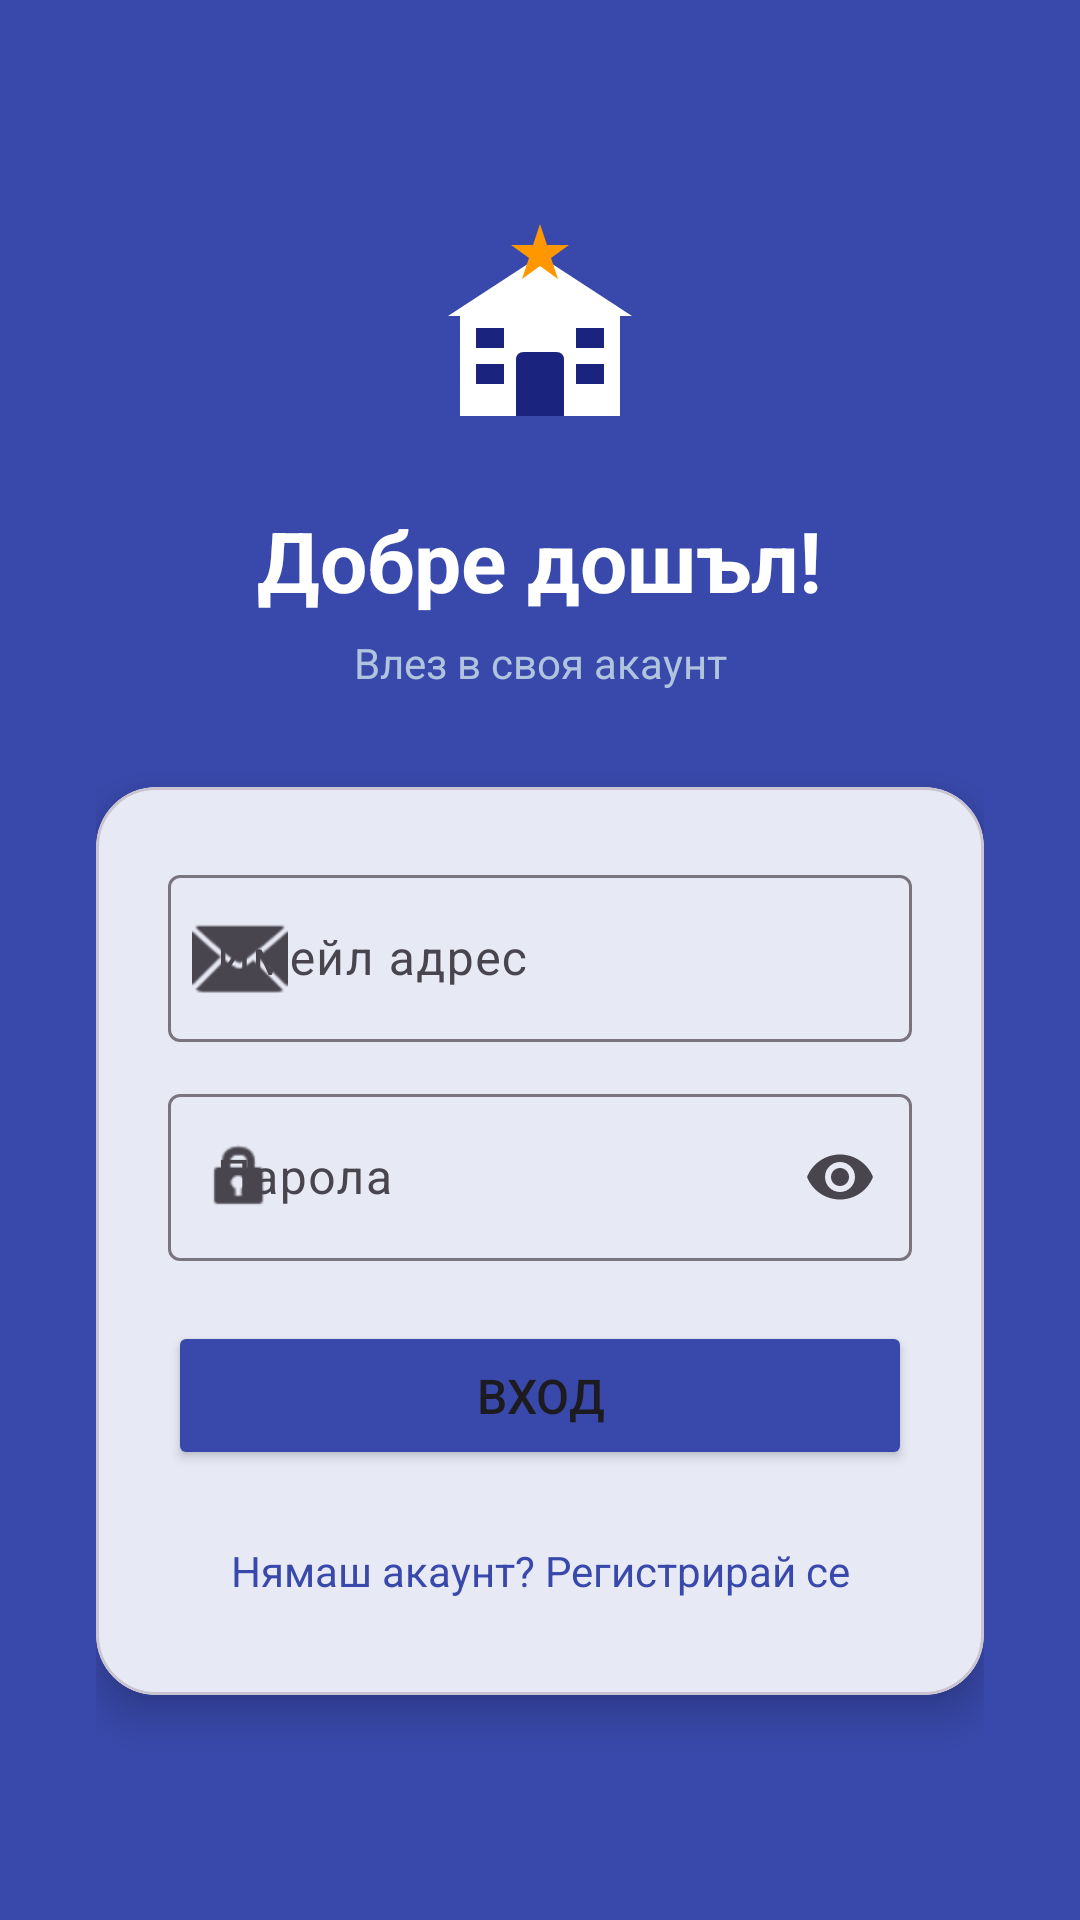

The Android layout XML behind this screen, and the referenced resources:
<!-- AndroidManifest.xml: application theme Theme.HotelBookingApp -->
<!-- res/layout/activity_login.xml -->
<?xml version="1.0" encoding="utf-8"?>
<ScrollView xmlns:android="http://schemas.android.com/apk/res/android"
    xmlns:app="http://schemas.android.com/apk/res-auto"
    android:layout_width="match_parent"
    android:layout_height="match_parent"
    android:background="@color/primary_blue"
    android:fillViewport="true">

    <androidx.constraintlayout.widget.ConstraintLayout
        android:layout_width="match_parent"
        android:layout_height="wrap_content"
        android:padding="32dp">


        <ImageView
            android:id="@+id/loginLogo"
            android:layout_width="80dp"
            android:layout_height="80dp"
            android:src="@drawable/ic_splash_logo"
            android:layout_marginTop="40dp"
            app:layout_constraintTop_toTopOf="parent"
            app:layout_constraintStart_toStartOf="parent"
            app:layout_constraintEnd_toEndOf="parent" />

        <TextView
            android:id="@+id/tvLoginTitle"
            android:layout_width="wrap_content"
            android:layout_height="wrap_content"
            android:layout_marginTop="16dp"
            android:text="@string/login_title"
            android:textColor="@color/white"
            android:textSize="28sp"
            android:textStyle="bold"
            app:layout_constraintTop_toBottomOf="@id/loginLogo"
            app:layout_constraintStart_toStartOf="parent"
            app:layout_constraintEnd_toEndOf="parent" />

        <TextView
            android:id="@+id/tvLoginSubtitle"
            android:layout_width="wrap_content"
            android:layout_height="wrap_content"
            android:layout_marginTop="6dp"
            android:text="@string/login_subtitle"
            android:textColor="#B0C4DE"
            android:textSize="14sp"
            app:layout_constraintTop_toBottomOf="@id/tvLoginTitle"
            app:layout_constraintStart_toStartOf="parent"
            app:layout_constraintEnd_toEndOf="parent" />


        <com.google.android.material.card.MaterialCardView
            android:id="@+id/loginCard"
            android:layout_width="match_parent"
            android:layout_height="wrap_content"
            android:layout_marginTop="32dp"
            app:cardCornerRadius="20dp"
            app:cardElevation="8dp"
            app:layout_constraintTop_toBottomOf="@id/tvLoginSubtitle"
            app:layout_constraintStart_toStartOf="parent"
            app:layout_constraintEnd_toEndOf="parent">

            <LinearLayout
                android:layout_width="match_parent"
                android:layout_height="wrap_content"
                android:orientation="vertical"
                android:padding="24dp">


                <com.google.android.material.textfield.TextInputLayout
                    android:id="@+id/tilLoginEmail"
                    style="@style/Widget.Material3.TextInputLayout.OutlinedBox"
                    android:layout_width="match_parent"
                    android:layout_height="wrap_content"
                    android:hint="@string/hint_email"
                    app:startIconDrawable="@android:drawable/ic_dialog_email">

                    <com.google.android.material.textfield.TextInputEditText
                        android:id="@+id/etLoginEmail"
                        android:layout_width="match_parent"
                        android:layout_height="wrap_content"
                        android:inputType="textEmailAddress"
                        android:imeOptions="actionNext" />
                </com.google.android.material.textfield.TextInputLayout>


                <com.google.android.material.textfield.TextInputLayout
                    android:id="@+id/tilLoginPassword"
                    style="@style/Widget.Material3.TextInputLayout.OutlinedBox"
                    android:layout_width="match_parent"
                    android:layout_height="wrap_content"
                    android:layout_marginTop="12dp"
                    android:hint="@string/hint_password"
                    app:endIconMode="password_toggle"
                    app:startIconDrawable="@android:drawable/ic_lock_idle_lock">

                    <com.google.android.material.textfield.TextInputEditText
                        android:id="@+id/etLoginPassword"
                        android:layout_width="match_parent"
                        android:layout_height="wrap_content"
                        android:inputType="textPassword"
                        android:imeOptions="actionDone" />
                </com.google.android.material.textfield.TextInputLayout>


                <Button
                    android:id="@+id/btnLogin"
                    android:layout_width="match_parent"
                    android:layout_height="wrap_content"
                    android:layout_marginTop="20dp"
                    android:text="@string/btn_login"
                    android:backgroundTint="@color/primary_blue"
                    android:padding="14dp"
                    android:textSize="16sp" />

                <ProgressBar
                    android:id="@+id/loginProgress"
                    android:layout_width="wrap_content"
                    android:layout_height="wrap_content"
                    android:layout_gravity="center"
                    android:layout_marginTop="8dp"
                    android:visibility="gone" />


                <TextView
                    android:id="@+id/tvGoToRegister"
                    android:layout_width="match_parent"
                    android:layout_height="wrap_content"
                    android:layout_marginTop="16dp"
                    android:gravity="center"
                    android:text="@string/go_to_register"
                    android:textColor="@color/primary_blue"
                    android:textSize="14sp"
                    android:padding="8dp" />
            </LinearLayout>
        </com.google.android.material.card.MaterialCardView>

    </androidx.constraintlayout.widget.ConstraintLayout>
</ScrollView>
<!-- resources referenced by this layout -->
<resources>
  <color name="primary_blue">#3949AB</color>
  <color name="white">#FFFFFFFF</color>
  <!-- drawable ic_splash_logo (drawable) -->
  <?xml version="1.0" encoding="utf-8"?>
  <vector xmlns:android="http://schemas.android.com/apk/res/android"
      android:width="120dp"
      android:height="120dp"
      android:viewportWidth="120"
      android:viewportHeight="120">
  
  
      <path
          android:fillColor="#FFFFFF"
          android:pathData="M20,100 L20,50 Q20,44 26,44 L94,44 Q100,44 100,50 L100,100 Z" />
  
  
      <path
          android:fillColor="#FFFFFF"
          android:pathData="M14,50 L60,20 L106,50 Z" />
  
  
      <path
          android:fillColor="#1A237E"
          android:pathData="M48,100 L48,72 Q48,68 52,68 L68,68 Q72,68 72,72 L72,100 Z" />
  
  
      <path
          android:fillColor="#1A237E"
          android:pathData="M28,56 L42,56 L42,66 L28,66 Z" />
  
  
      <path
          android:fillColor="#1A237E"
          android:pathData="M78,56 L92,56 L92,66 L78,66 Z" />
  
  
      <path
          android:fillColor="#1A237E"
          android:pathData="M28,74 L42,74 L42,84 L28,84 Z" />
  
  
      <path
          android:fillColor="#1A237E"
          android:pathData="M78,74 L92,74 L92,84 L78,84 Z" />
  
  
      <path
          android:fillColor="#FF9800"
          android:pathData="M60,4 L63.5,14.5 L74.5,14.5 L65.5,21 L69,31.5 L60,25 L51,31.5 L54.5,21 L45.5,14.5 L56.5,14.5 Z" />
  
  </vector>
  <string name="btn_login">Вход</string>
  <string name="go_to_register">Нямаш акаунт? Регистрирай се</string>
  <string name="hint_email">Имейл адрес</string>
  <string name="hint_password">Парола</string>
  <string name="login_subtitle">Влез в своя акаунт</string>
  <string name="login_title">Добре дошъл!</string>
  <style name="Theme.HotelBookingApp" parent="Base.Theme.HotelBookingApp" />
  <style name="Base.Theme.HotelBookingApp" parent="Theme.Material3.Light.NoActionBar">
          <item name="colorPrimary">@color/primary_blue</item>
          <item name="colorOnPrimary">@color/white</item>
          <item name="colorSecondary">@color/accent_orange</item>
          <item name="colorOnSecondary">@color/white</item>
          <item name="colorSurface">@color/white</item>
          <item name="colorOnSurface">@color/black</item>
          <item name="colorSurfaceVariant">@color/gray_bg</item>
          <item name="android:colorBackground">@color/gray_bg</item>
          <item name="android:statusBarColor">@color/primary_blue</item>
          <item name="android:navigationBarColor">@color/gray_bg</item>
          <item name="android:windowLightStatusBar" tools:targetApi="23">false</item>
      </style>
  <color name="accent_orange">#FF9800</color>
  <color name="black">#FF000000</color>
  <color name="gray_bg">#FFF5F5F5</color>
</resources>
